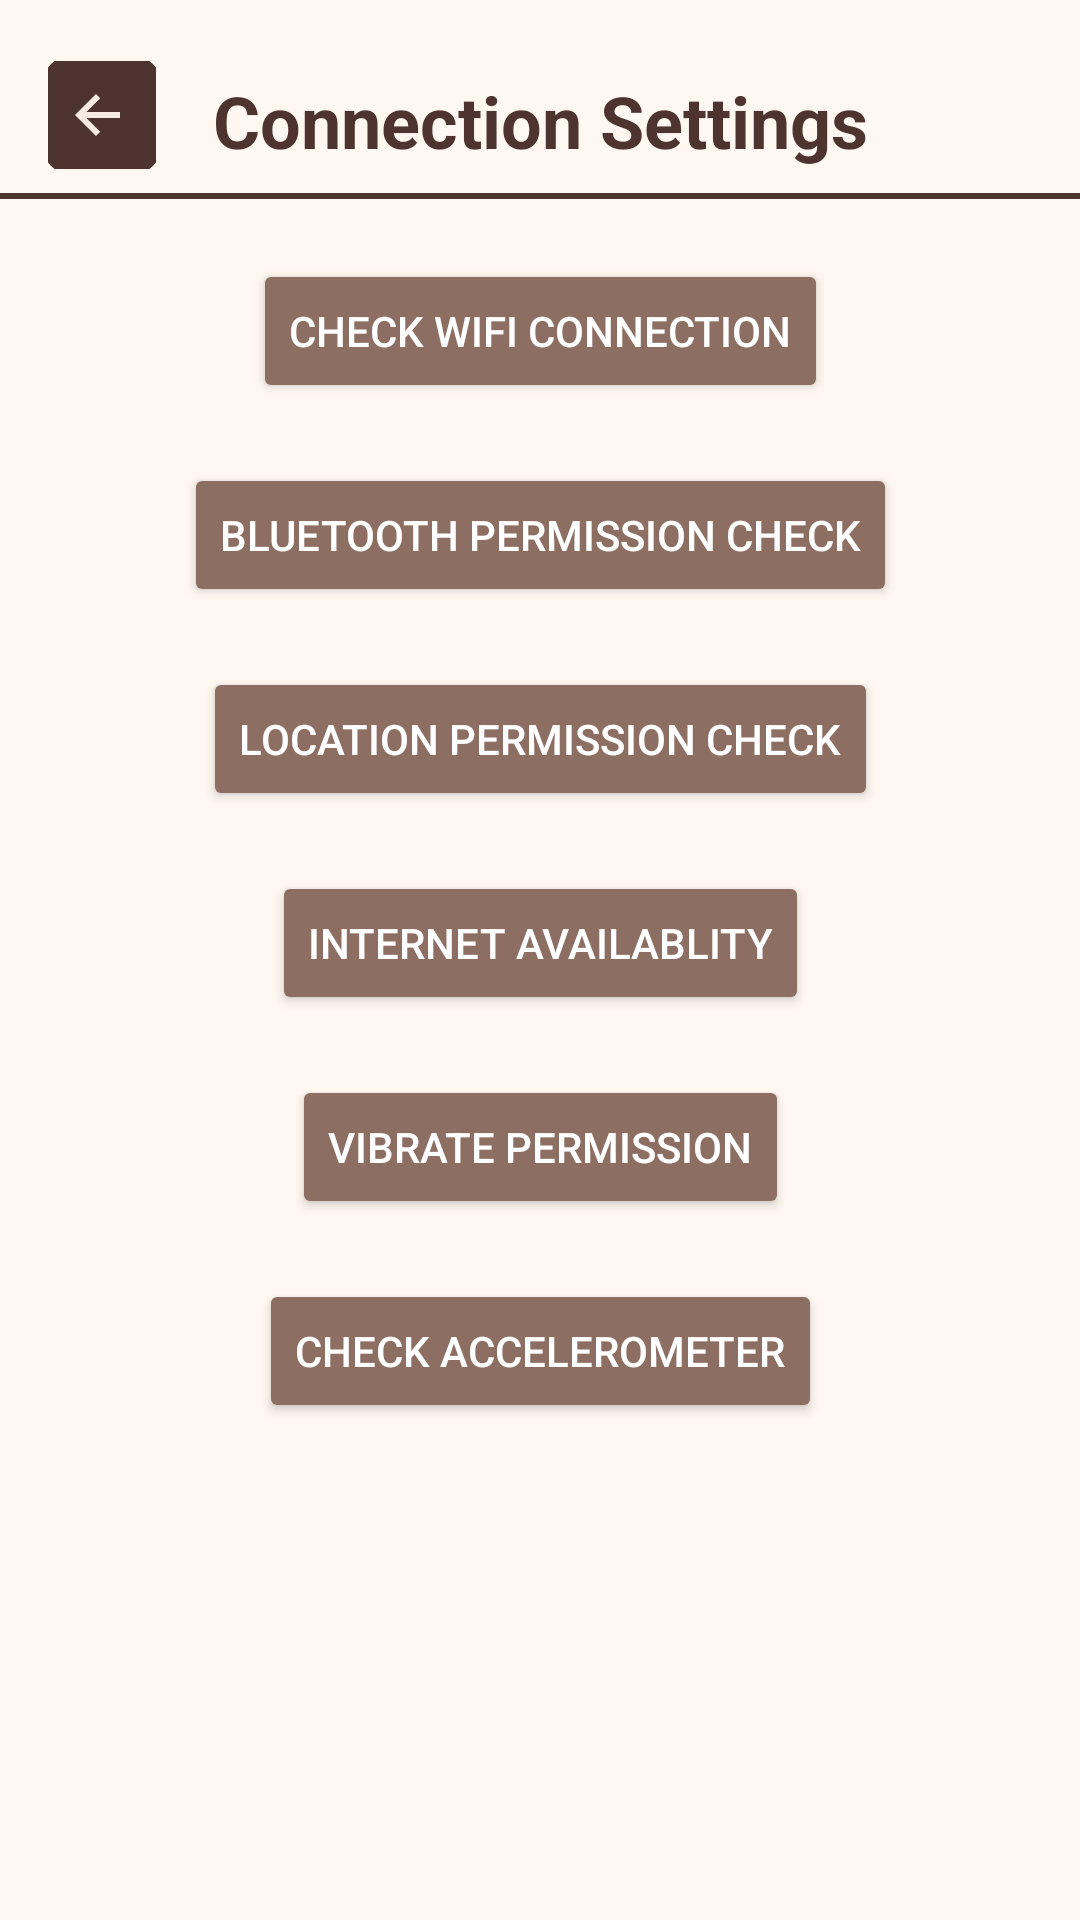

The Android layout XML behind this screen, and the referenced resources:
<!-- AndroidManifest.xml: application theme Theme.CommUnityApp -->
<!-- res/layout/activity_settings.xml -->
<androidx.constraintlayout.widget.ConstraintLayout
    xmlns:android="http://schemas.android.com/apk/res/android"
    xmlns:app="http://schemas.android.com/apk/res-auto"
    android:layout_width="match_parent"
    android:layout_height="match_parent"
    android:background="#FFF8F1">

    <ImageButton
        android:id="@+id/backButton"
        android:layout_width="36dp"
        android:layout_height="36dp"
        android:layout_marginStart="16dp"
        android:layout_marginTop="24dp"
        android:background="@null"
        android:contentDescription="Back"
        android:src="@drawable/ic_back"
        app:layout_constraintBottom_toBottomOf="@id/txtWifiCheck"
        app:layout_constraintStart_toStartOf="parent"
        app:layout_constraintTop_toTopOf="parent"
        app:layout_constraintVertical_bias="1.0" />

    <TextView
        android:id="@+id/txtWifiCheck"
        android:layout_width="wrap_content"
        android:layout_height="wrap_content"
        android:text="Connection Settings"
        android:textSize="24sp"
        android:textColor="#4E342E"
        android:textStyle="bold"
        app:layout_constraintTop_toTopOf="parent"
        app:layout_constraintStart_toStartOf="parent"
        app:layout_constraintEnd_toEndOf="parent"
        android:layout_marginTop="24dp"/>

    <View
        android:id="@+id/straightLine4"
        android:layout_width="0dp"
        android:layout_height="2dp"
        android:background="#4E342E"
        app:layout_constraintTop_toBottomOf="@id/txtWifiCheck"
        app:layout_constraintStart_toStartOf="parent"
        app:layout_constraintEnd_toEndOf="parent"
        android:layout_marginTop="8dp"
        android:layout_marginBottom="16dp"/>

    <Button
        android:id="@+id/btnWifi"
        android:layout_width="wrap_content"
        android:layout_height="wrap_content"
        android:layout_marginTop="20dp"
        android:backgroundTint="#8D6E63"
        android:text="Check Wifi Connection"
        android:textColor="#FFFFFF"
        app:layout_constraintEnd_toEndOf="parent"
        app:layout_constraintStart_toStartOf="parent"
        app:layout_constraintTop_toBottomOf="@id/straightLine4"/>

    <Button
        android:id="@+id/btnBluetoothCheck"
        android:layout_width="wrap_content"
        android:layout_height="wrap_content"
        android:layout_marginTop="20dp"
        android:backgroundTint="#8D6E63"
        android:text="Bluetooth Permission Check"
        android:textColor="#FFFFFF"
        app:layout_constraintEnd_toEndOf="parent"
        app:layout_constraintStart_toStartOf="parent"
        app:layout_constraintTop_toBottomOf="@id/btnWifi"/>

    <Button
        android:id="@+id/btnLocationCheck"
        android:layout_width="wrap_content"
        android:layout_height="wrap_content"
        android:layout_marginTop="20dp"
        android:backgroundTint="#8D6E63"
        android:text="Location Permission Check"
        android:textColor="#FFFFFF"
        app:layout_constraintEnd_toEndOf="parent"
        app:layout_constraintStart_toStartOf="parent"
        app:layout_constraintTop_toBottomOf="@id/btnBluetoothCheck"/>

    <Button
        android:id="@+id/btnInternetAvailablity"
        android:layout_width="wrap_content"
        android:layout_height="wrap_content"
        android:layout_marginTop="20dp"
        android:backgroundTint="#8D6E63"
        android:text="Internet Availablity"
        android:textColor="#FFFFFF"
        app:layout_constraintEnd_toEndOf="parent"
        app:layout_constraintStart_toStartOf="parent"
        app:layout_constraintTop_toBottomOf="@id/btnLocationCheck"/>

    <Button
        android:id="@+id/btnVibratePermission"
        android:layout_width="wrap_content"
        android:layout_height="wrap_content"
        android:layout_marginTop="20dp"
        android:backgroundTint="#8D6E63"
        android:text="Vibrate Permission"
        android:textColor="#FFFFFF"
        app:layout_constraintEnd_toEndOf="parent"
        app:layout_constraintStart_toStartOf="parent"
        app:layout_constraintTop_toBottomOf="@id/btnInternetAvailablity"/>

    <Button
        android:id="@+id/btnAccelerometer"
        android:layout_width="wrap_content"
        android:layout_height="wrap_content"
        android:layout_marginTop="20dp"
        android:backgroundTint="#8D6E63"
        android:text="Check Accelerometer"
        android:textColor="#FFFFFF"
        app:layout_constraintEnd_toEndOf="parent"
        app:layout_constraintStart_toStartOf="parent"
        app:layout_constraintTop_toBottomOf="@id/btnVibratePermission"/>

</androidx.constraintlayout.widget.ConstraintLayout>
<!-- resources referenced by this layout -->
<resources>
  <!-- drawable ic_back (drawable) -->
  <vector xmlns:android="http://schemas.android.com/apk/res/android"
      android:width="48dp"
      android:height="48dp"
      android:viewportWidth="48"
      android:viewportHeight="48">
  
      
      <path
          android:fillColor="#4E342E"
          android:pathData="M24,0C10.75,0 0,10.75 0,24s10.75,24 24,24 24,-10.75 24,-24S37.25,0 24,0z" />
  
      
      <path
          android:fillColor="#F5EBE0"
          android:pathData="M30,23H18.8l4.6-4.6L22,17l-7,7 7,7 1.4-1.4L18.8,25H30v-2z"/>
  </vector>
  <style name="Theme.CommUnityApp" parent="Base.Theme.CommUnityApp" />
  <style name="Base.Theme.CommUnityApp" parent="Theme.Material3.DayNight.NoActionBar">
          
          
      </style>
</resources>
